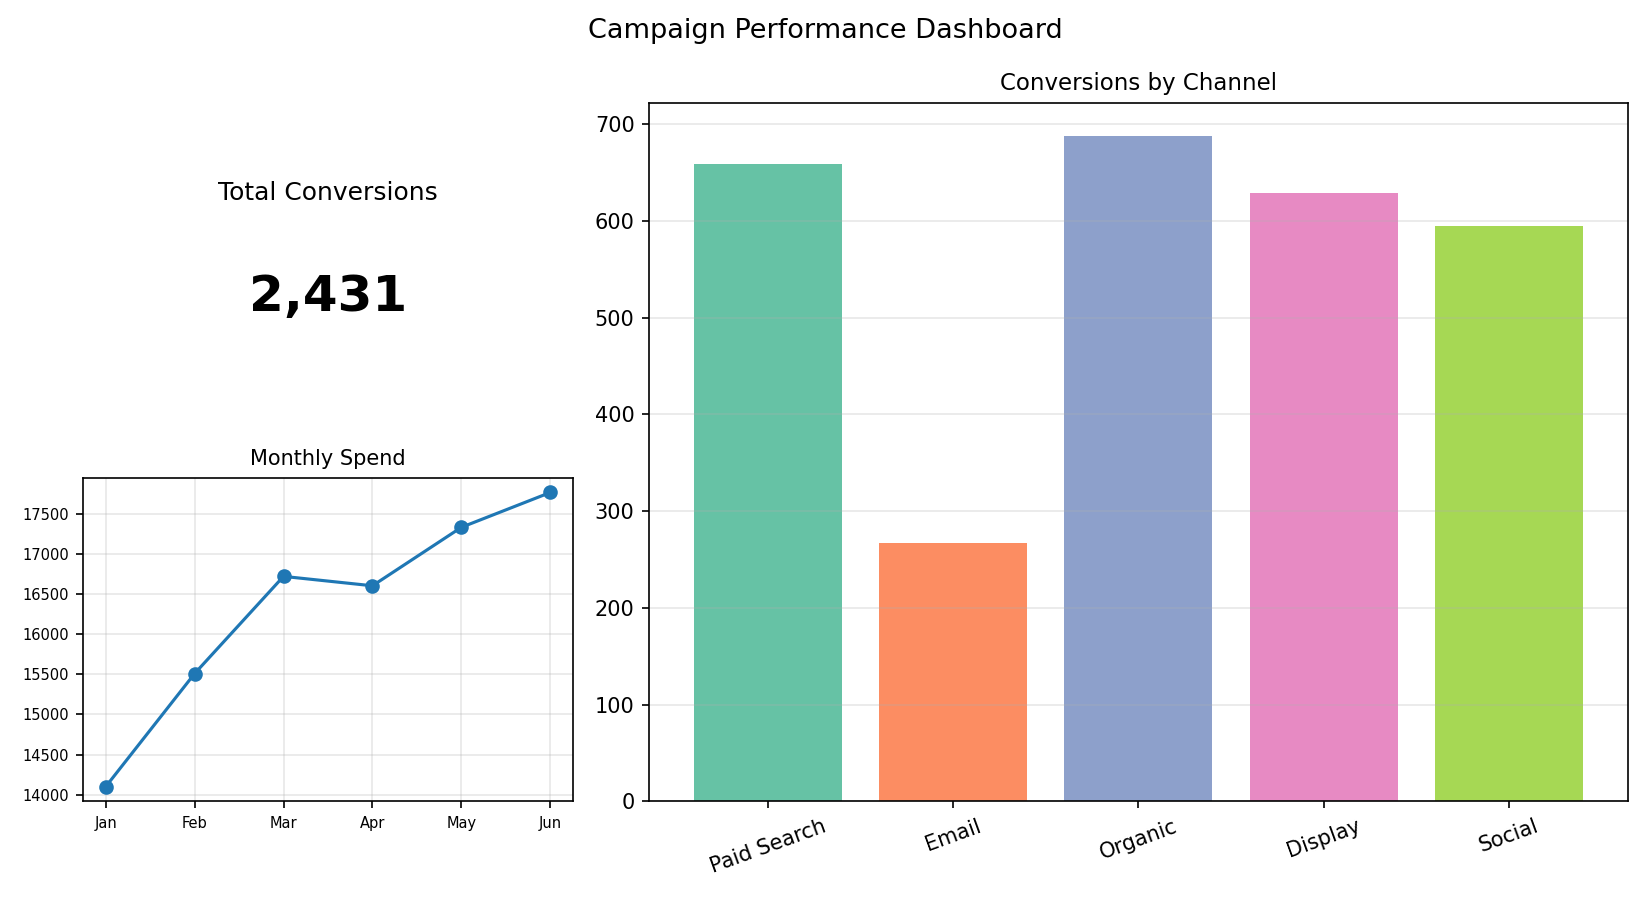

The table this chart was drawn from, first rows:
Channel, Conversions
Paid Search, 659
Email, 267
Organic, 688
Display, 629
Social, 595
